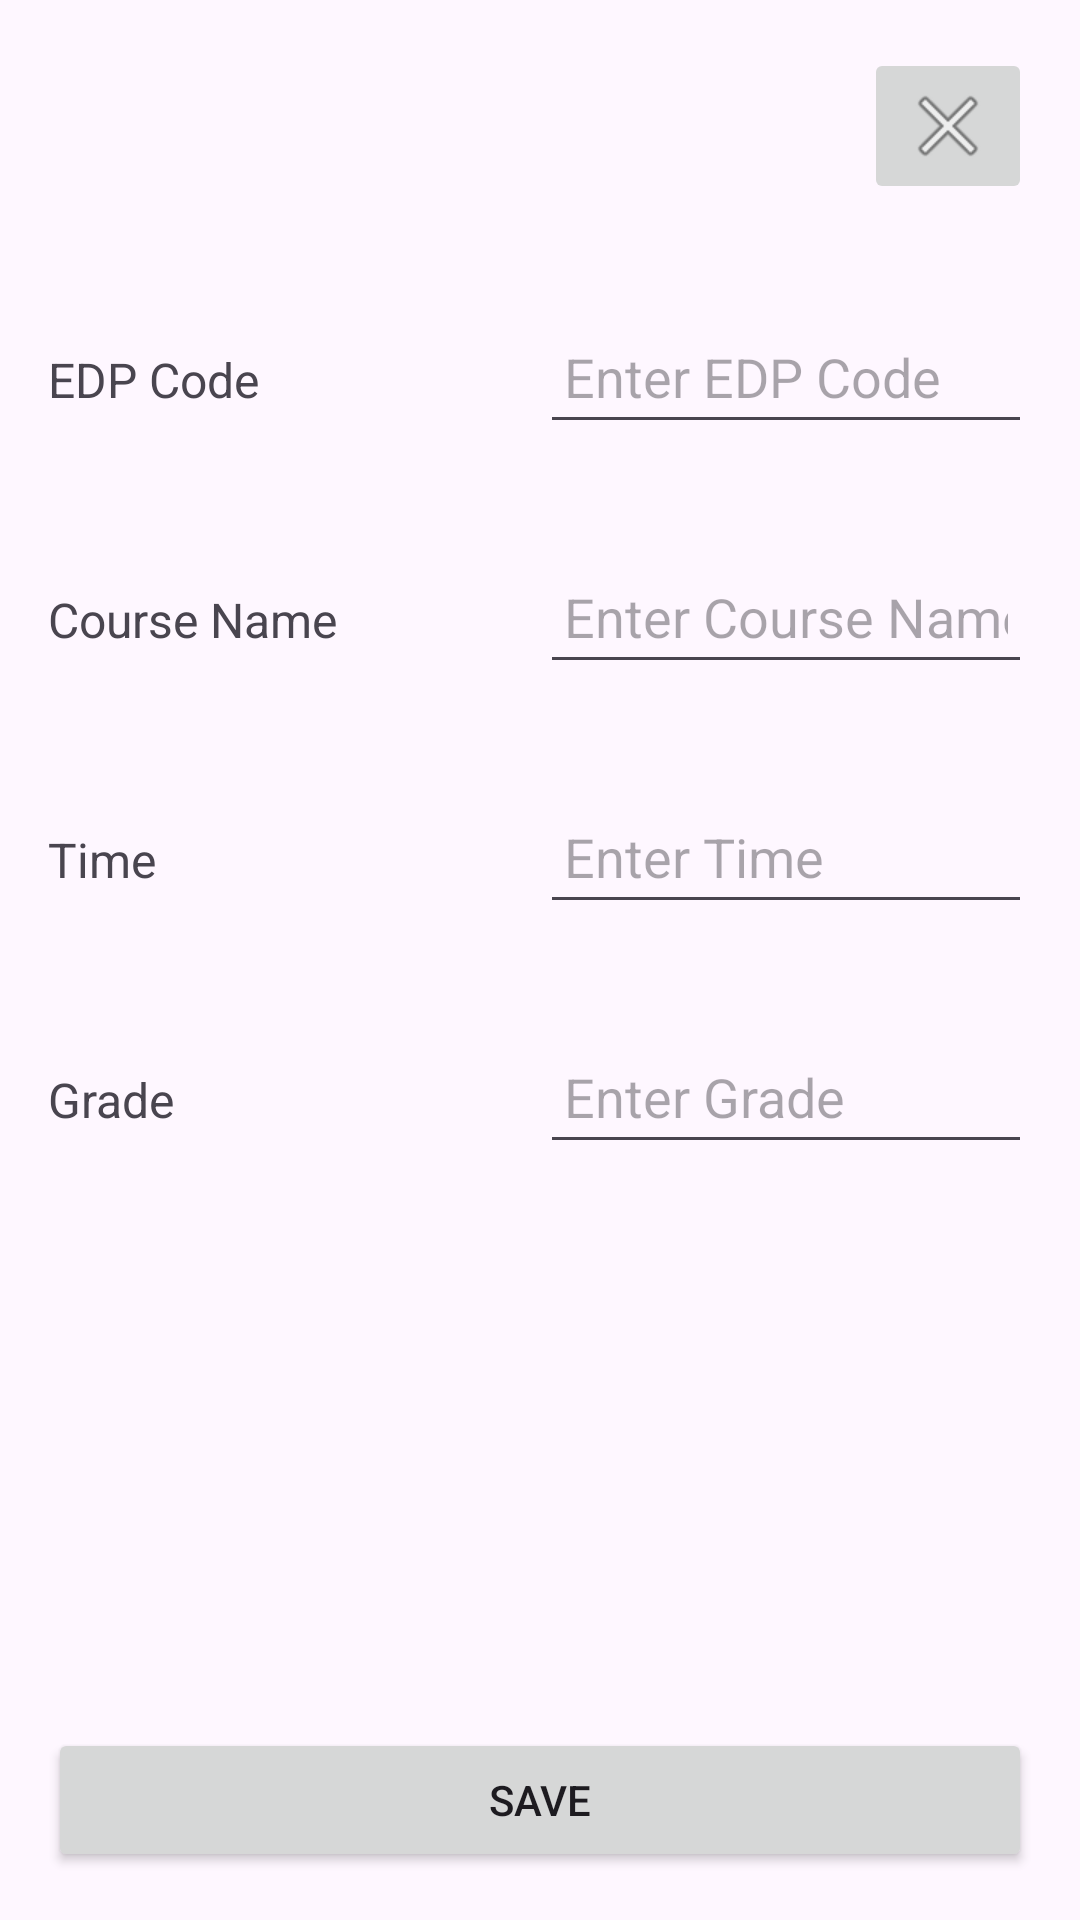

This screen was rendered from an Android layout file. Write that file and the resources it references.
<!-- AndroidManifest.xml: application theme Theme.Semifinal -->
<!-- res/layout/activity_prestosa_add_course_detail.xml -->
<LinearLayout xmlns:android="http://schemas.android.com/apk/res/android"
    xmlns:tools="http://schemas.android.com/tools"
    android:layout_width="match_parent"
    android:layout_height="match_parent"
    xmlns:app="http://schemas.android.com/apk/res-auto"
    android:orientation="vertical">

    <RelativeLayout
        android:layout_width="match_parent"
        android:layout_height="wrap_content"
        android:padding="16dp">

        <ImageButton
            android:id="@+id/closeButton"
            android:layout_width="wrap_content"
            android:layout_height="wrap_content"
            android:layout_alignParentEnd="true"
            android:importantForAccessibility="no"
            android:src="@android:drawable/ic_menu_close_clear_cancel"
            tools:ignore="ImageContrastCheck" />


    </RelativeLayout>

    <LinearLayout
        android:layout_width="match_parent"
        android:layout_height="wrap_content"
        android:orientation="horizontal"
        android:padding="16dp">

        <TextView
            android:id="@+id/edpCodeLabel"
            android:layout_width="0dp"
            android:layout_height="wrap_content"
            android:layout_weight="1"
            android:gravity="start|center_vertical"
            android:text="@string/edp_code"
            android:textSize="16sp" />

        <EditText
            android:id="@+id/edpCodeEditText"
            android:layout_width="0dp"
            android:paddingStart="8dp"
            android:paddingEnd="8dp"
            android:layout_height="wrap_content"
            android:layout_weight="1"
            android:hint="@string/enter_edp_code"
            android:importantForAutofill="no"
            android:inputType="number"
            android:minHeight="48dp"
            tools:ignore="TextContrastCheck,VisualLintTextFieldSize" />

    </LinearLayout>

    <LinearLayout
        android:layout_width="match_parent"
        android:layout_height="wrap_content"
        android:orientation="horizontal"
        android:padding="16dp">

        <TextView
            android:id="@+id/courseNameLabel"
            android:layout_width="0dp"
            android:layout_height="wrap_content"
            android:layout_weight="1"
            android:gravity="start|center_vertical"
            android:text="@string/course_name"
            android:textSize="16sp" />

        <EditText
            android:id="@+id/courseNameEditText"
            android:layout_width="0dp"
            android:paddingStart="8dp"
            android:paddingEnd="8dp"
            android:layout_height="wrap_content"
            android:layout_weight="1"
            android:hint="@string/enter_course_name"
            android:importantForAutofill="no"
            android:inputType="text"
            android:minHeight="48dp"
            tools:ignore="TextContrastCheck,VisualLintTextFieldSize" />

    </LinearLayout>

    <LinearLayout
        android:layout_width="match_parent"
        android:layout_height="wrap_content"
        android:orientation="horizontal"
        android:padding="16dp">

        <TextView
            android:id="@+id/timeLabel"
            android:layout_width="0dp"
            android:layout_height="wrap_content"
            android:layout_weight="1"
            android:gravity="start|center_vertical"
            android:text="@string/time"
            android:textSize="16sp" />

        <EditText
            android:id="@+id/timeEditText"
            android:layout_width="0dp"
            android:layout_height="wrap_content"
            android:layout_weight="1"
            android:paddingStart="8dp"
            android:paddingEnd="8dp"
            android:hint="@string/enter_time"
            android:importantForAutofill="no"
            android:inputType="text"
            android:minHeight="48dp"
            tools:ignore="TextContrastCheck,VisualLintTextFieldSize" />

    </LinearLayout>

    <LinearLayout
        android:layout_width="match_parent"
        android:layout_height="wrap_content"
        android:orientation="horizontal"
        android:padding="16dp">

        <TextView
            android:id="@+id/gradeLabel"
            android:layout_width="0dp"
            android:layout_height="wrap_content"
            android:layout_weight="1"
            android:gravity="start|center_vertical"
            android:text="@string/grade"
            android:textSize="16sp" />

        <EditText
            android:id="@+id/gradeEditText"
            android:layout_width="0dp"
            android:layout_height="wrap_content"
            android:layout_weight="1"
            android:paddingStart="8dp"
            android:paddingEnd="8dp"
            android:hint="@string/enter_grade"
            android:importantForAutofill="no"
            android:inputType="numberDecimal"
            android:minHeight="48dp"
            tools:ignore="TextContrastCheck,VisualLintTextFieldSize" />

    </LinearLayout>

     <View
    android:layout_width="match_parent"
    android:layout_height="0dp"
    android:layout_weight="1" />

    <Button
        android:id="@+id/saveButton"
        android:layout_width="match_parent"
        android:layout_height="wrap_content"
        android:layout_gravity="center"
        android:layout_margin="16dp"
        android:text="@string/save"
        tools:ignore="VisualLintButtonSize" />

</LinearLayout>
<!-- resources referenced by this layout -->
<resources>
  <string name="course_name">Course Name</string>
  <string name="edp_code">EDP Code</string>
  <string name="enter_course_name">Enter Course Name</string>
  <string name="enter_edp_code">Enter EDP Code</string>
  <string name="enter_grade">Enter Grade</string>
  <string name="enter_time">Enter Time</string>
  <string name="grade">Grade</string>
  <string name="save">Save</string>
  <string name="time">Time</string>
  <style name="Theme.Semifinal" parent="Base.Theme.Semifinal" />
  <style name="Base.Theme.Semifinal" parent="Theme.Material3.DayNight.NoActionBar">
          
          
      </style>
</resources>
